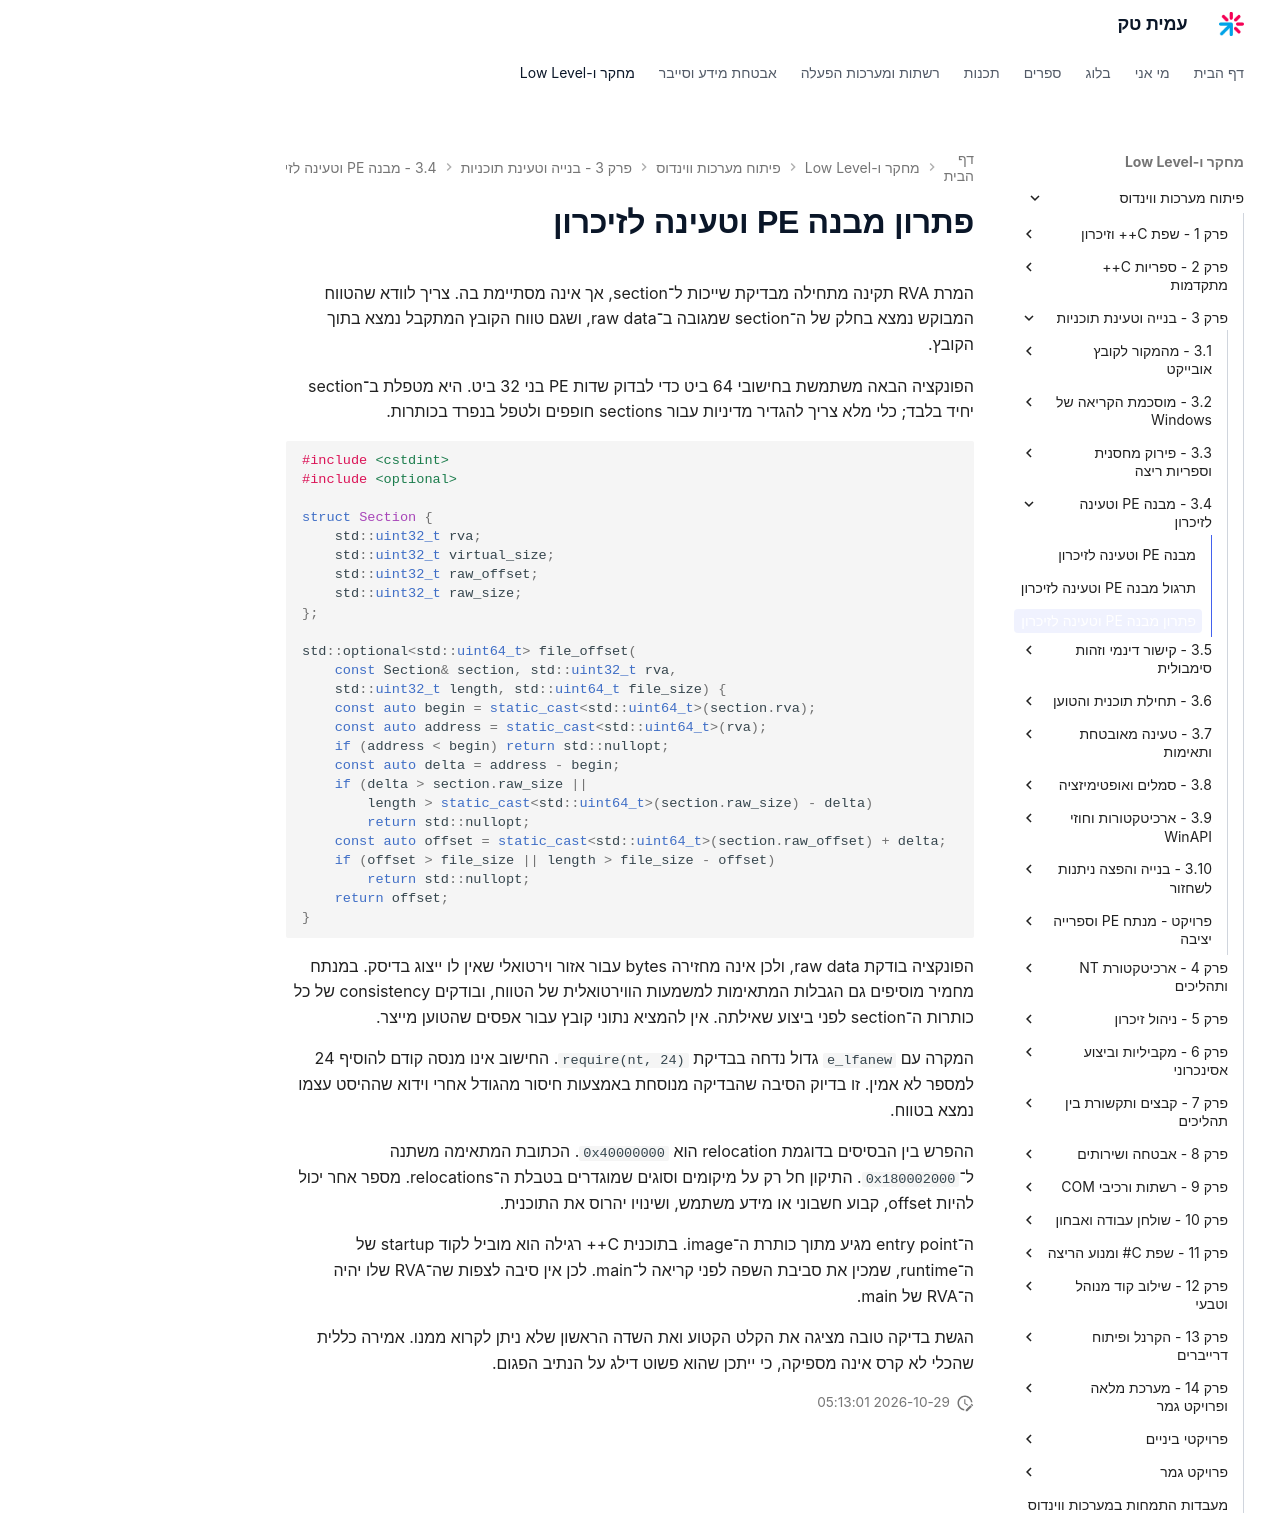

repository: AmitPinchasi/amittech · page: פיתוח-מערכות-ווינדוס/3 - בנייה וטעינת תוכניות/3.4 - מבנה PE וטעינה לזיכרון/3.4 - מבנה PE וטעינה לזיכרון - פתרון/index.html · generator: mkdocs

# פתרון מבנה PE וטעינה לזיכרון

המרת RVA תקינה מתחילה מבדיקת שייכות ל־section, אך אינה מסתיימת בה. צריך לוודא שהטווח המבוקש נמצא בחלק של ה־section שמגובה ב־raw data, ושגם טווח הקובץ המתקבל נמצא בתוך הקובץ.

הפונקציה הבאה משתמשת בחישובי 64 ביט כדי לבדוק שדות PE בני 32 ביט. היא מטפלת ב־section יחיד בלבד; כלי מלא צריך להגדיר מדיניות עבור sections חופפים ולטפל בנפרד בכותרות.

```cpp
#include <cstdint>
#include <optional>

struct Section {
    std::uint32_t rva;
    std::uint32_t virtual_size;
    std::uint32_t raw_offset;
    std::uint32_t raw_size;
};

std::optional<std::uint64_t> file_offset(
    const Section& section, std::uint32_t rva,
    std::uint32_t length, std::uint64_t file_size) {
    const auto begin = static_cast<std::uint64_t>(section.rva);
    const auto address = static_cast<std::uint64_t>(rva);
    if (address < begin) return std::nullopt;
    const auto delta = address - begin;
    if (delta > section.raw_size ||
        length > static_cast<std::uint64_t>(section.raw_size) - delta)
        return std::nullopt;
    const auto offset = static_cast<std::uint64_t>(section.raw_offset) + delta;
    if (offset > file_size || length > file_size - offset)
        return std::nullopt;
    return offset;
}
```

הפונקציה בודקת raw data, ולכן אינה מחזירה bytes עבור אזור וירטואלי שאין לו ייצוג בדיסק. במנתח מחמיר מוסיפים גם הגבלות המתאימות למשמעות הווירטואלית של הטווח, ובודקים consistency של כל כותרות ה־section לפני ביצוע שאילתה. אין להמציא נתוני קובץ עבור אפסים שהטוען מייצר.

המקרה עם `e_lfanew` גדול נדחה בבדיקת `require(nt, 24)`. החישוב אינו מנסה קודם להוסיף 24 למספר לא אמין. זו בדיוק הסיבה שהבדיקה מנוסחת באמצעות חיסור מהגודל אחרי וידוא שההיסט עצמו נמצא בטווח.

ההפרש בין הבסיסים בדוגמת relocation הוא `0x40000000`. הכתובת המתאימה משתנה ל־`0x180002000`. התיקון חל רק על מיקומים וסוגים שמוגדרים בטבלת ה־relocations. מספר אחר יכול להיות offset, קבוע חשבוני או מידע משתמש, ושינויו יהרוס את התוכנית.

ה־entry point מגיע מתוך כותרת ה־image. בתוכנית C++ רגילה הוא מוביל לקוד startup של ה־runtime, שמכין את סביבת השפה לפני קריאה ל־main. לכן אין סיבה לצפות שה־RVA שלו יהיה ה־RVA של main.

הגשת בדיקה טובה מציגה את הקלט הקטוע ואת השדה הראשון שלא ניתן לקרוא ממנו. אמירה כללית שהכלי לא קרס אינה מספיקה, כי ייתכן שהוא פשוט דילג על הנתיב הפגום.
